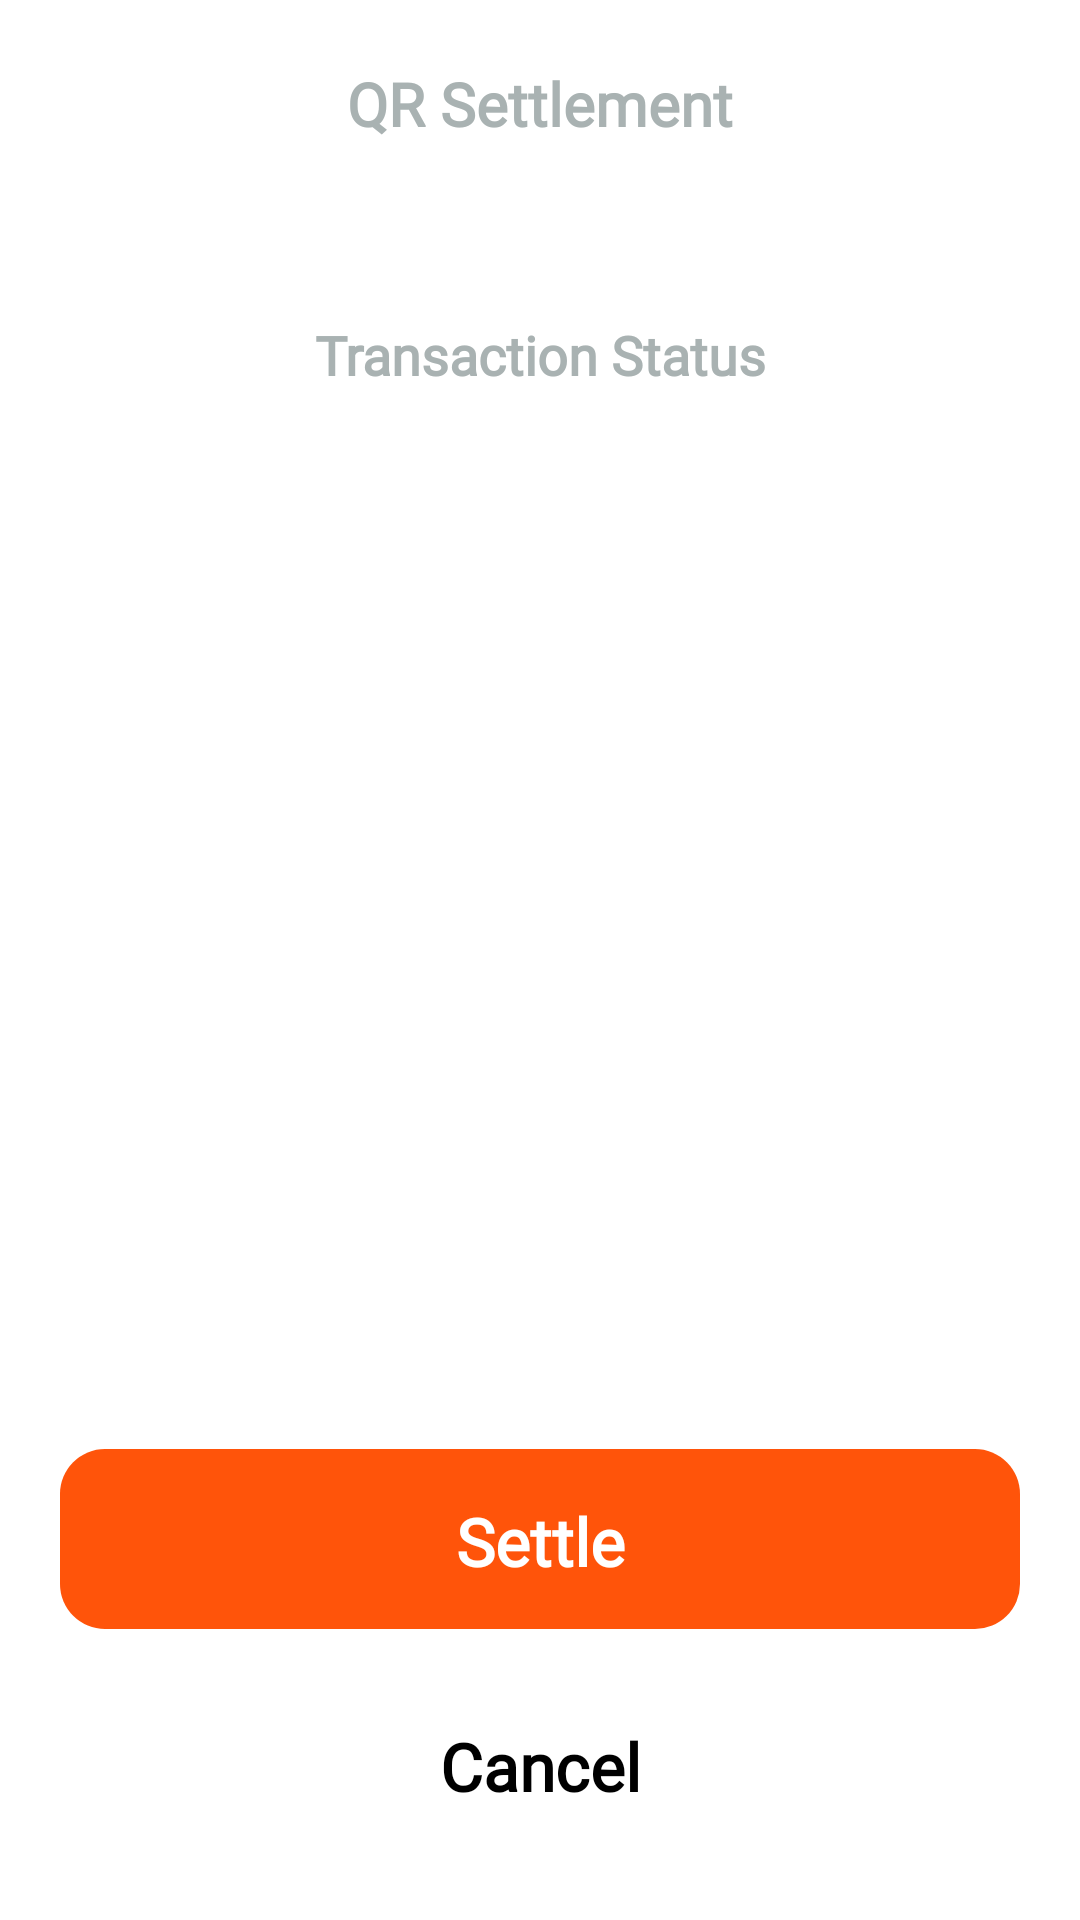

This screen was rendered from an Android layout file. Write that file and the resources it references.
<!-- AndroidManifest.xml: application theme Theme.MyApplication -->
<!-- res/layout/activity_qr_settlement.xml -->
<?xml version="1.0" encoding="utf-8"?>
    <LinearLayout xmlns:android="http://schemas.android.com/apk/res/android"
        xmlns:app="http://schemas.android.com/apk/res-auto"
        xmlns:tools="http://schemas.android.com/tools"
        android:layout_width="fill_parent"
        android:layout_height="fill_parent"
        android:background="@color/white"
        android:orientation="vertical"
        tools:context=".QrSettlementActivity">


        <androidx.constraintlayout.widget.ConstraintLayout
            android:id="@+id/navbar"
            android:layout_width="match_parent"
            android:layout_height="80dp"
            android:background="@drawable/bgtitle"
            android:elevation="4dp">


            <TextView
                android:layout_width="wrap_content"
                android:layout_height="wrap_content"
                android:layout_marginBottom="32dp"
                android:fontFamily="@font/montserrat_semibold"
                android:text="QR Settlement"
                android:textColor="@color/text_menu"
                android:textSize="20sp"
                android:textFontWeight="800"
                app:layout_constraintBottom_toBottomOf="parent"
                app:layout_constraintEnd_toEndOf="parent"
                app:layout_constraintHorizontal_bias="0.5"
                app:layout_constraintStart_toStartOf="parent"></TextView>


        </androidx.constraintlayout.widget.ConstraintLayout>


        <androidx.constraintlayout.widget.ConstraintLayout
            android:layout_width="match_parent"
            android:layout_height="match_parent">




            <RelativeLayout
                android:layout_width="match_parent"
                android:layout_height="wrap_content"
                android:background="@drawable/radious_white_bg"
                android:padding="10dp"
                android:elevation="12dp"
                android:layout_margin="16dp"
                app:layout_constraintEnd_toEndOf="parent"
                app:layout_constraintStart_toStartOf="parent"
                app:layout_constraintTop_toTopOf="parent">


                <TextView
                    android:id="@+id/txtTranAmount"
                    android:layout_width="245dp"
                    android:layout_height="32dp"
                    android:layout_alignParentStart="true"
                    android:layout_alignParentEnd="true"
                    android:textAlignment="center"
                    android:fontFamily="@font/montserrat_semibold"
                    android:text="Transaction Status"
                    android:textColor="@color/text_menu"
                    android:textSize="18dp"
                    android:textStyle="bold" />


            </RelativeLayout>










            <LinearLayout
                android:layout_width="match_parent"
                android:layout_height="wrap_content"
                android:layout_gravity="bottom"
                android:orientation="vertical"
                app:layout_constraintBottom_toBottomOf="parent"
                app:layout_constraintEnd_toEndOf="parent"
                app:layout_constraintStart_toStartOf="parent">

                <TextView
                    android:id="@+id/btnSettle"
                    android:layout_width="match_parent"
                    android:layout_height="wrap_content"
                    android:layout_marginLeft="20dp"
                    android:layout_marginRight="20dp"
                    android:layout_marginBottom="15dp"
                    android:background="@drawable/radious_white_bg_orange_low_ra"
                    android:elevation="12dp"
                    android:paddingTop="16dp"
                    android:text="Settle"
                    android:textAlignment="center"
                    android:textColor="@color/white"
                    android:textSize="22dp"
                    android:fontFamily="@font/montserrat"
                    android:textFontWeight="900"/>

                <TextView
                    android:id="@+id/btnCancelAmountScreen"
                    android:layout_width="match_parent"
                    android:layout_height="wrap_content"
                    android:layout_marginLeft="20dp"
                    android:layout_marginRight="20dp"
                    android:background="@drawable/radious_white_bg_orange_low_ra"
                    android:backgroundTint="@color/white"
                    android:elevation="8dp"
                    android:layout_marginBottom="22dp"
                    android:paddingTop="16dp"
                    android:text="Cancel"
                    android:textAlignment="center"
                    android:textColor="@color/black"
                    android:textSize="22dp"
                    android:fontFamily="@font/montserrat"
                    android:textFontWeight="900"/>


            </LinearLayout>



        </androidx.constraintlayout.widget.ConstraintLayout>


    </LinearLayout>
<!-- resources referenced by this layout -->
<resources>
  <color name="black">#FF000000</color>
  <color name="text_menu">#A9B2B2 </color>
  <color name="white">#FFFFFFFF</color>
  <!-- drawable bgtitle (drawable) -->
  <?xml version="1.0" encoding="utf-8"?>
  <layer-list xmlns:android="http://schemas.android.com/apk/res/android">
      <item  android:bottom="10dp"
          >
  
          <shape android:shape="rectangle">
              <solid android:color="@color/white" />
  
  
          </shape>
  
      </item>
  </layer-list>
  <!-- drawable radious_white_bg (drawable) -->
  <?xml version="1.0" encoding="utf-8"?>
  <shape xmlns:android="http://schemas.android.com/apk/res/android"
      android:shape="rectangle">
      <corners android:radius="15dp" />
      <gradient
          android:angle="45"
          android:centerColor="@color/white"
          android:centerX="35%"
          android:endColor="@color/white"
          android:startColor="@color/white"
          android:type="linear" />
      <padding
          android:bottom="0dp"
          android:left="0dp"
          android:right="0dp"
          android:top="0dp" />
      <size
          android:width="100dp"
          android:height="60dp" />
  
  </shape>
  <!-- drawable radious_white_bg_orange_low_ra (drawable) -->
  <?xml version="1.0" encoding="utf-8"?>
  <shape xmlns:android="http://schemas.android.com/apk/res/android"
      android:shape="rectangle">
      <corners android:radius="15dp" />
      <solid android:color="@color/primaryTheme">
  
      </solid>
      <padding
          android:bottom="0dp"
          android:left="0dp"
          android:right="0dp"
          android:top="0dp" />
      <size
          android:width="100dp"
          android:height="60dp" />
  
  </shape>
  <style name="Theme.MyApplication" parent="Base.Theme.MyApplication" />
  <color name="primaryTheme">#FF540A</color>
  <style name="Base.Theme.MyApplication" parent="Theme.Material3.DayNight.NoActionBar">
          
          <item name="colorPrimary">@color/white</item>
      </style>
</resources>
